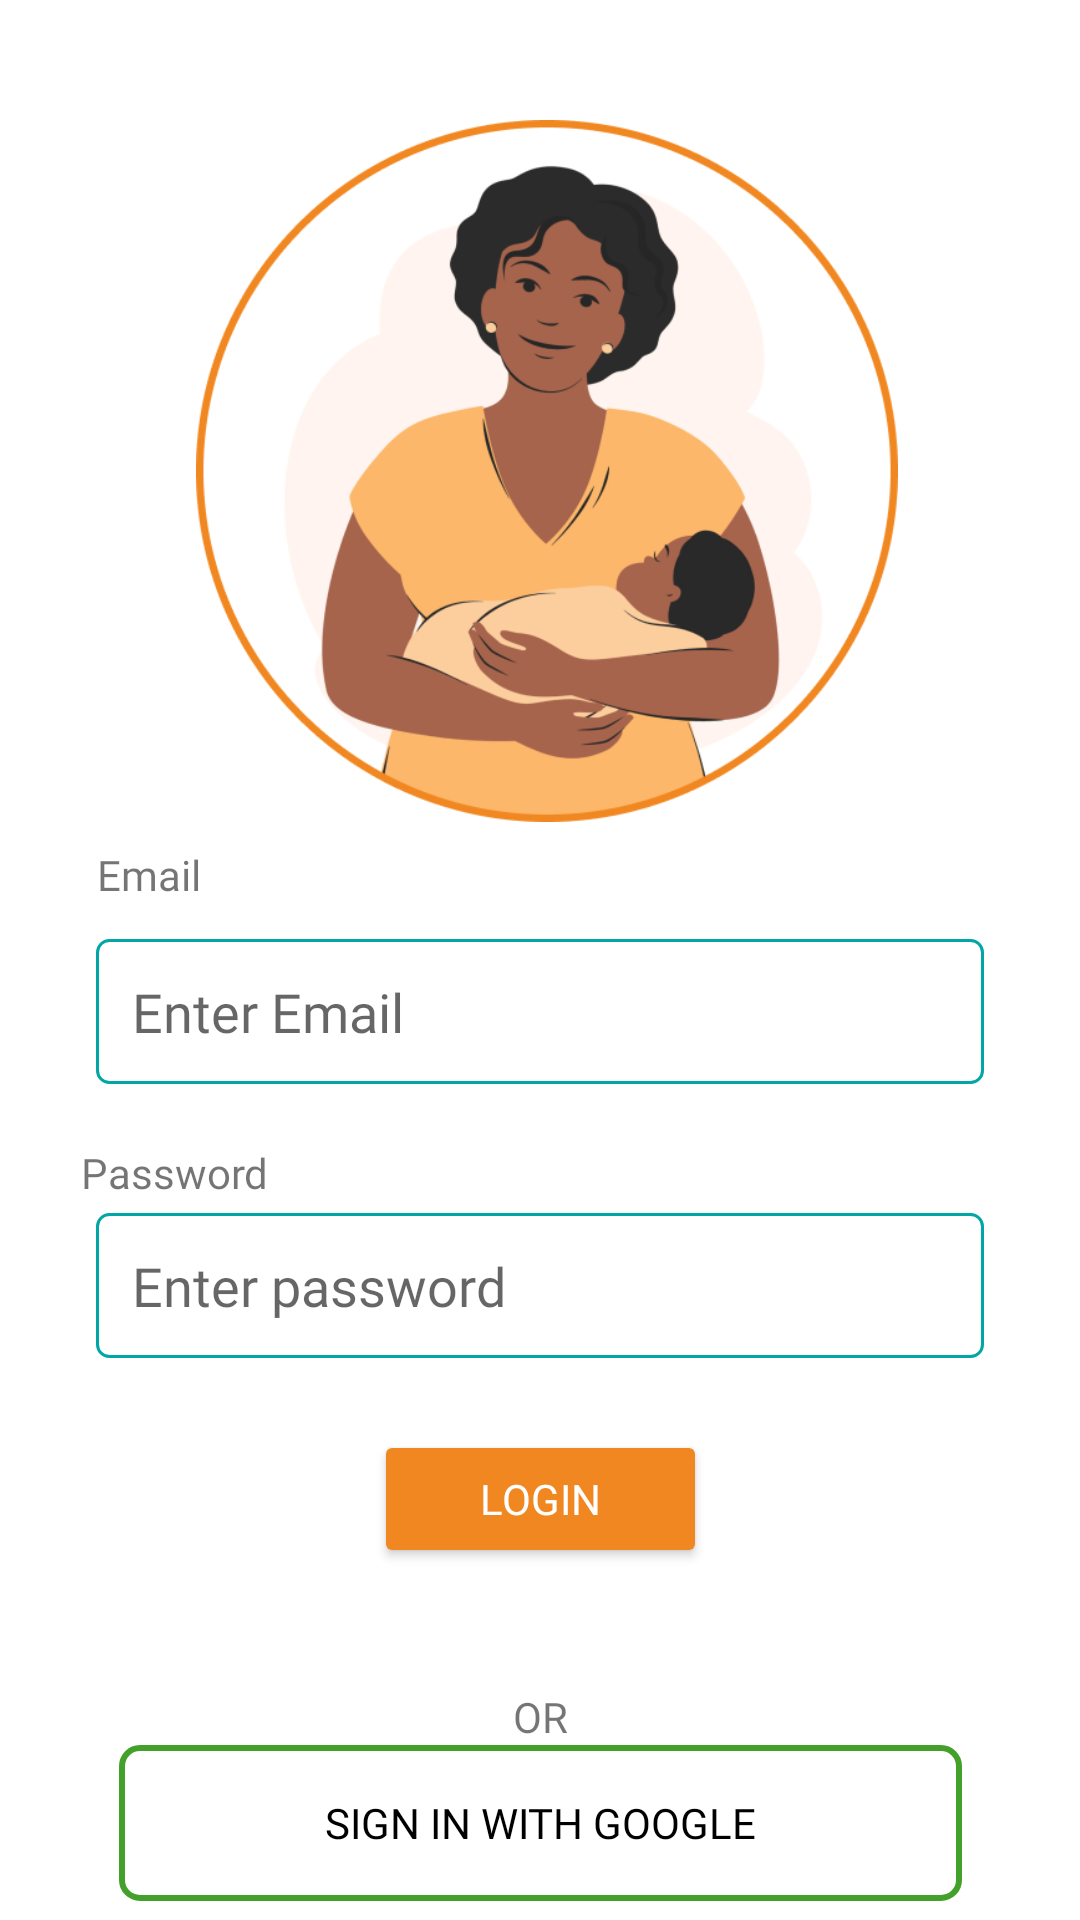

Write the Android layout XML for this screen, with the resource values it uses.
<!-- AndroidManifest.xml: application theme Theme.MamaMindTrial -->
<!-- res/layout/activity_mama_mind_login.xml -->
<?xml version="1.0" encoding="utf-8"?>
<androidx.constraintlayout.widget.ConstraintLayout xmlns:android="http://schemas.android.com/apk/res/android"
    xmlns:app="http://schemas.android.com/apk/res-auto"
    xmlns:tools="http://schemas.android.com/tools"
    android:id="@+id/main"
    android:layout_width="match_parent"
    android:layout_height="match_parent"
    tools:context=".ui.MamamindLogin">

    <ImageView
        android:id="@+id/imageView3"
        android:layout_width="252dp"
        android:layout_height="234dp"
        android:layout_marginTop="40dp"
        app:layout_constraintEnd_toEndOf="parent"
        app:layout_constraintHorizontal_bias="0.522"
        app:layout_constraintStart_toStartOf="parent"
        app:layout_constraintTop_toTopOf="parent"
        app:srcCompat="@drawable/mother3" />

    <TextView
        android:id="@+id/username_input"
        android:layout_width="wrap_content"
        android:layout_height="wrap_content"
        android:layout_marginTop="8dp"
        android:fontFamily="@font/nunito_bold"
        android:text="Email"
        app:layout_constraintEnd_toEndOf="parent"
        app:layout_constraintHorizontal_bias="0.099"
        app:layout_constraintStart_toStartOf="parent"
        app:layout_constraintTop_toBottomOf="@id/imageView3" />

    <EditText
        android:id="@+id/editTextEmail"
        android:layout_width="0dp"
        android:layout_height="wrap_content"
        android:layout_marginStart="32dp"
        android:layout_marginTop="12dp"
        android:layout_marginEnd="32dp"
        android:background="@drawable/edit_text_border"
        android:fontFamily="@font/nunito"
        android:hint="Enter Email"
        android:inputType="textEmailAddress"
        android:padding="12dp"
        app:layout_constraintEnd_toEndOf="parent"
        app:layout_constraintHorizontal_bias="0.0"
        app:layout_constraintStart_toStartOf="parent"
        app:layout_constraintTop_toBottomOf="@id/username_input" />

    <TextView
        android:id="@+id/textView6"
        android:layout_width="wrap_content"
        android:layout_height="wrap_content"
        android:layout_marginTop="20dp"
        android:fontFamily="@font/nunito_bold"
        android:text="Password"
        app:layout_constraintEnd_toEndOf="parent"
        app:layout_constraintHorizontal_bias="0.091"
        app:layout_constraintStart_toStartOf="parent"
        app:layout_constraintTop_toBottomOf="@id/editTextEmail" />

    <EditText
        android:id="@+id/password_input"
        android:layout_width="0dp"
        android:layout_height="wrap_content"
        android:layout_marginStart="32dp"
        android:layout_marginTop="4dp"
        android:layout_marginEnd="32dp"
        android:background="@drawable/edit_text_border"
        android:fontFamily="@font/nunito"
        android:hint="Enter password"
        android:textSize="18dp"
        android:inputType="textPassword"
        android:padding="12dp"
        app:layout_constraintEnd_toEndOf="parent"
        app:layout_constraintHorizontal_bias="0.0"
        app:layout_constraintStart_toStartOf="parent"
        app:layout_constraintTop_toBottomOf="@id/textView6" />

    <Button
        android:id="@+id/loginbtn"
        android:layout_width="111dp"
        android:layout_height="46dp"
        android:layout_marginTop="24dp"
        android:backgroundTint="#F18721"
        android:fontFamily="@font/nunito"
        android:text="Login"
        android:textColor="@android:color/white"
        app:layout_constraintEnd_toEndOf="parent"
        app:layout_constraintStart_toStartOf="parent"
        app:layout_constraintTop_toBottomOf="@id/password_input" />

    <TextView
        android:id="@+id/textView7"
        android:layout_width="wrap_content"
        android:layout_height="wrap_content"
        android:layout_marginTop="40dp"
        android:fontFamily="@font/nunito"
        android:text="OR"
        app:layout_constraintEnd_toEndOf="parent"
        app:layout_constraintStart_toStartOf="parent"
        app:layout_constraintTop_toBottomOf="@id/loginbtn" />

    <Button
        android:id="@+id/sign_in_button"
        android:layout_width="281dp"
        android:layout_height="52dp"
        android:drawableLeft="@drawable/google_svgrepo_com"
        android:drawablePadding="10dp"
        android:fontFamily="@font/nunito"
        android:padding="10dp"
        android:text="Sign in with Google"
        android:textColor="@android:color/black"
        app:layout_constraintEnd_toEndOf="parent"
        app:layout_constraintStart_toStartOf="parent"
        app:layout_constraintTop_toBottomOf="@id/textView7"
        android:background="@drawable/google_button_border"
        style="@style/OutlinedButton" />



</androidx.constraintlayout.widget.ConstraintLayout>
<!-- resources referenced by this layout -->
<resources>
  <!-- drawable edit_text_border (drawable) -->
  <?xml version="1.0" encoding="utf-8"?>
  <shape xmlns:android="http://schemas.android.com/apk/res/android">
      <solid android:color="#FFFFFF" />
      <stroke android:width="1dp" android:color="#02A6A6" />
      <corners android:radius="4dp" />
  </shape>
  <!-- drawable google_button_border (drawable) -->
  <?xml version="1.0" encoding="utf-8"?>
  <shape xmlns:android="http://schemas.android.com/apk/res/android">
      <solid android:color="@color/white"/> 
      <stroke android:width="2dp" android:color="@color/green"/> 
      <corners android:radius="6dp"/> 
      <solid android:color="@android:color/transparent" /> 
  
  </shape>
  <!-- drawable mother3: png bitmap (drawable, 82537 bytes) -->
  <style name="OutlinedButton">
          <item name="android:background">@drawable/google_button_border</item>
          <item name="android:textColor">@color/green</item> 
      </style>
  <style name="Theme.MamaMindTrial" parent="Theme.MaterialComponents.DayNight.DarkActionBar">
          
          <item name="colorPrimary">@color/yellow</item>
          <item name="colorPrimary">@color/orange</item>
  
          <item name="colorPrimaryVariant">@color/purple_700</item>
          <item name="colorOnPrimary">@color/white</item>
          <item name="colorSecondary">@color/teal_200</item>
          <item name="colorSecondaryVariant">@color/teal_700</item>
          <item name="colorOnSecondary">@color/black</item>
          <item name="android:statusBarColor">?attr/colorPrimaryVariant</item>
      </style>
  <color name="white">#FFFFFFFF</color>
  <color name="green">#43A02A</color>
  <color name="yellow">#F18721</color>
  <color name="orange">#F18721</color>
  <color name="purple_700">#3700B3</color>
  <color name="teal_200">#03DAC5</color>
  <color name="teal_700">#018786</color>
  <color name="black">#FF000000</color>
</resources>
